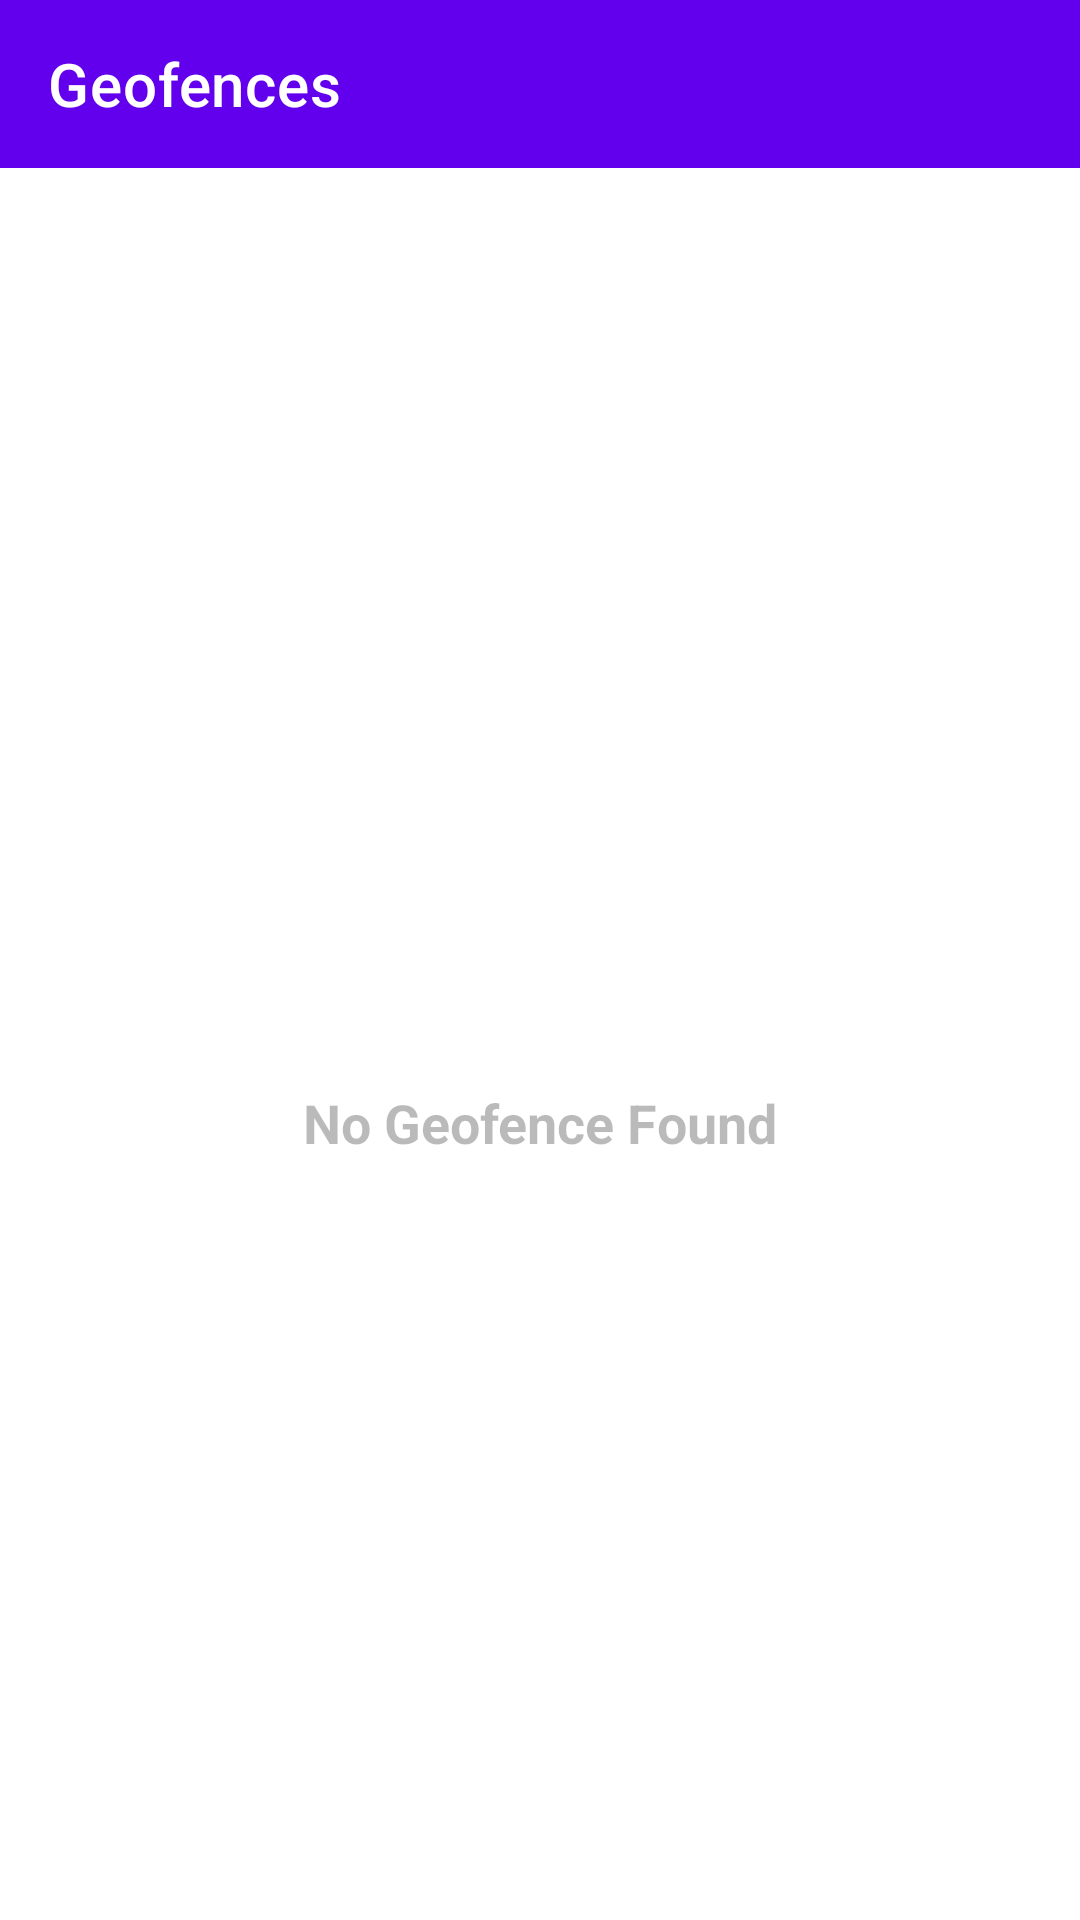

Android layout source for this screen:
<!-- AndroidManifest.xml: application theme Theme.My_attendance -->
<!-- res/layout/fragment_geofences.xml -->
<?xml version="1.0" encoding="utf-8"?>
<layout xmlns:android="http://schemas.android.com/apk/res/android"
    xmlns:app="http://schemas.android.com/apk/res-auto"
    xmlns:tools="http://schemas.android.com/tools">

    <data>

        <variable
            name="sharedViewModel"
            type="com.test.my_attendance.viewmodels.SharedViewModel" />
    </data>

    <androidx.constraintlayout.widget.ConstraintLayout
        android:layout_width="match_parent"
        android:layout_height="match_parent"
        tools:context=".ui.geofences.GeofencesFragment">

        <androidx.appcompat.widget.Toolbar
            android:id="@+id/toolbar"
            android:layout_width="match_parent"
            android:layout_height="wrap_content"
            android:background="?attr/colorPrimary"
            android:minHeight="?attr/actionBarSize"
            android:theme="?attr/actionBarTheme"
            app:layout_constraintEnd_toEndOf="parent"
            app:layout_constraintStart_toStartOf="parent"
            app:layout_constraintTop_toTopOf="parent"
            app:navigationIcon="@drawable/ic_back"
            app:title="Geofences"
            app:titleTextColor="@color/white" />

        <androidx.recyclerview.widget.RecyclerView
            android:id="@+id/geofences_recyclerView"
            android:layout_width="match_parent"
            android:layout_height="0dp"
            app:layout_constraintBottom_toBottomOf="parent"
            app:layout_constraintEnd_toEndOf="parent"
            app:layout_constraintHorizontal_bias="0.5"
            app:layout_constraintStart_toStartOf="parent"
            app:layout_constraintTop_toBottomOf="@+id/toolbar" />

        <ImageView
            android:id="@+id/empty_imageView"
            setVisibility="@{sharedViewModel.readGeofences}"
            android:layout_width="120dp"
            android:layout_height="120dp"
            android:alpha="0.5"
            android:src="@drawable/ic_empty_list"
            app:layout_constraintBottom_toBottomOf="parent"
            app:layout_constraintEnd_toEndOf="parent"
            app:layout_constraintHorizontal_bias="0.5"
            app:layout_constraintStart_toStartOf="parent"
            app:layout_constraintTop_toTopOf="parent"
            app:layout_constraintVertical_bias="0.45" />

        <TextView
            android:id="@+id/empty_textView"
            setVisibility="@{sharedViewModel.readGeofences}"
            android:layout_width="wrap_content"
            android:layout_height="wrap_content"
            android:layout_marginTop="8dp"
            android:alpha="0.5"
            android:text="No Geofence Found"
            android:textSize="18sp"
            android:textStyle="bold"
            app:layout_constraintEnd_toEndOf="@+id/empty_imageView"
            app:layout_constraintStart_toStartOf="@+id/empty_imageView"
            app:layout_constraintTop_toBottomOf="@+id/empty_imageView" />
    </androidx.constraintlayout.widget.ConstraintLayout>
</layout>
<!-- resources referenced by this layout -->
<resources>
  <color name="white">#FFFFFFFF</color>
  <style name="Theme.My_attendance" parent="Theme.MaterialComponents.DayNight.NoActionBar">
          
          <item name="colorPrimary">@color/purple_500</item>
          <item name="colorPrimaryVariant">@color/purple_700</item>
          <item name="colorOnPrimary">@color/white</item>
          
          <item name="colorSecondary">@color/teal_200</item>
          <item name="colorSecondaryVariant">@color/teal_700</item>
          <item name="colorOnSecondary">@color/black</item>
          
          <item name="android:statusBarColor">?attr/colorPrimaryVariant</item>
          
      </style>
  <color name="purple_500">#FF6200EE</color>
  <color name="purple_700">#FF3700B3</color>
  <color name="teal_200">#FF03DAC5</color>
  <color name="teal_700">#FF018786</color>
  <color name="black">#FF000000</color>
</resources>
